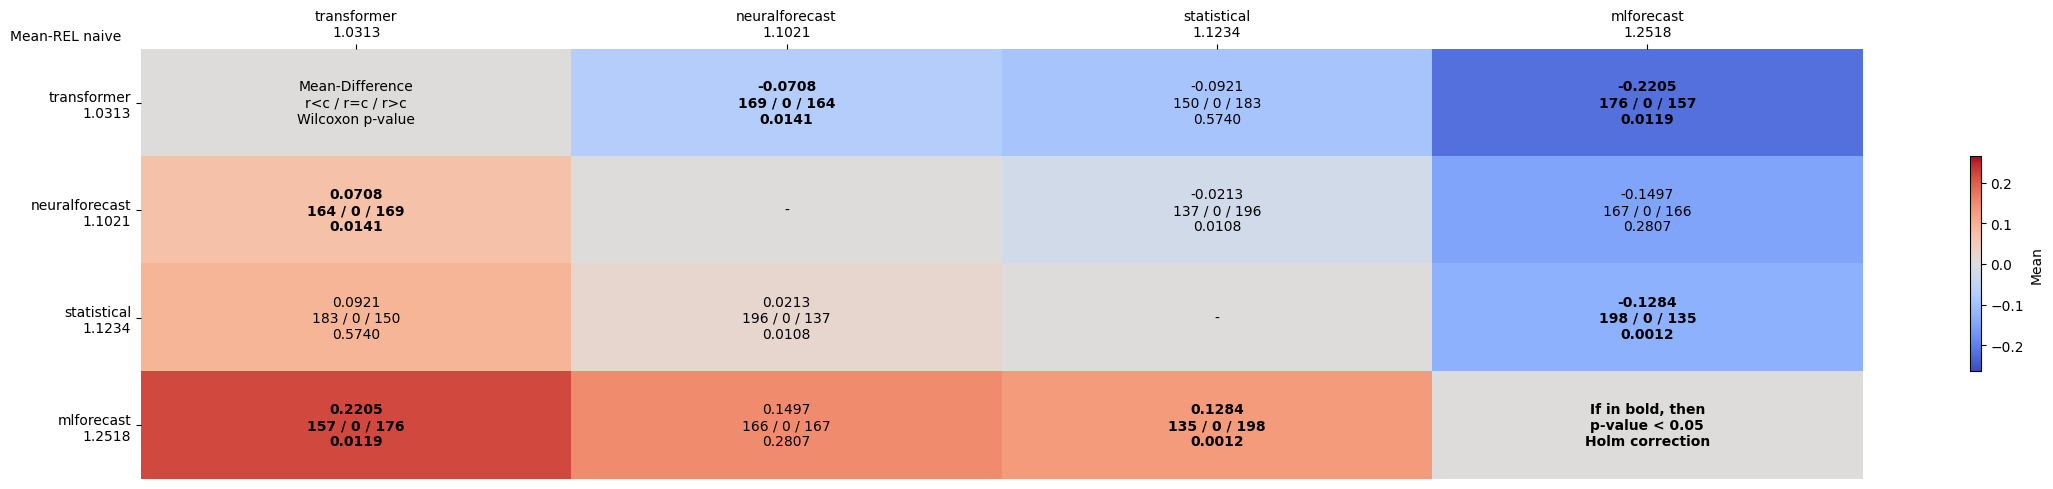

Values plotted in this chart, from the file beside it:
comparates, transformer, neuralforecast, statistical, mlforecast
transformer, Mean-Difference?r<c / r=c / r>c?Wilcoxon…, -0.0708?169 / 0 / 164?0.0141, -0.0921?150 / 0 / 183?0.5740, -0.2205?176 / 0 / 157?0.0119
neuralforecast, 0.0708?164 / 0 / 169?0.0141, -, -0.0213?137 / 0 / 196?0.0108, -0.1497?167 / 0 / 166?0.2807
statistical, 0.0921?183 / 0 / 150?0.5740, 0.0213?196 / 0 / 137?0.0108, -, -0.1284?198 / 0 / 135?0.0012
mlforecast, 0.2205?157 / 0 / 176?0.0119, 0.1497?166 / 0 / 167?0.2807, 0.1284?135 / 0 / 198?0.0012, If in bold, then?p-value < 0.05?Holm cor…
